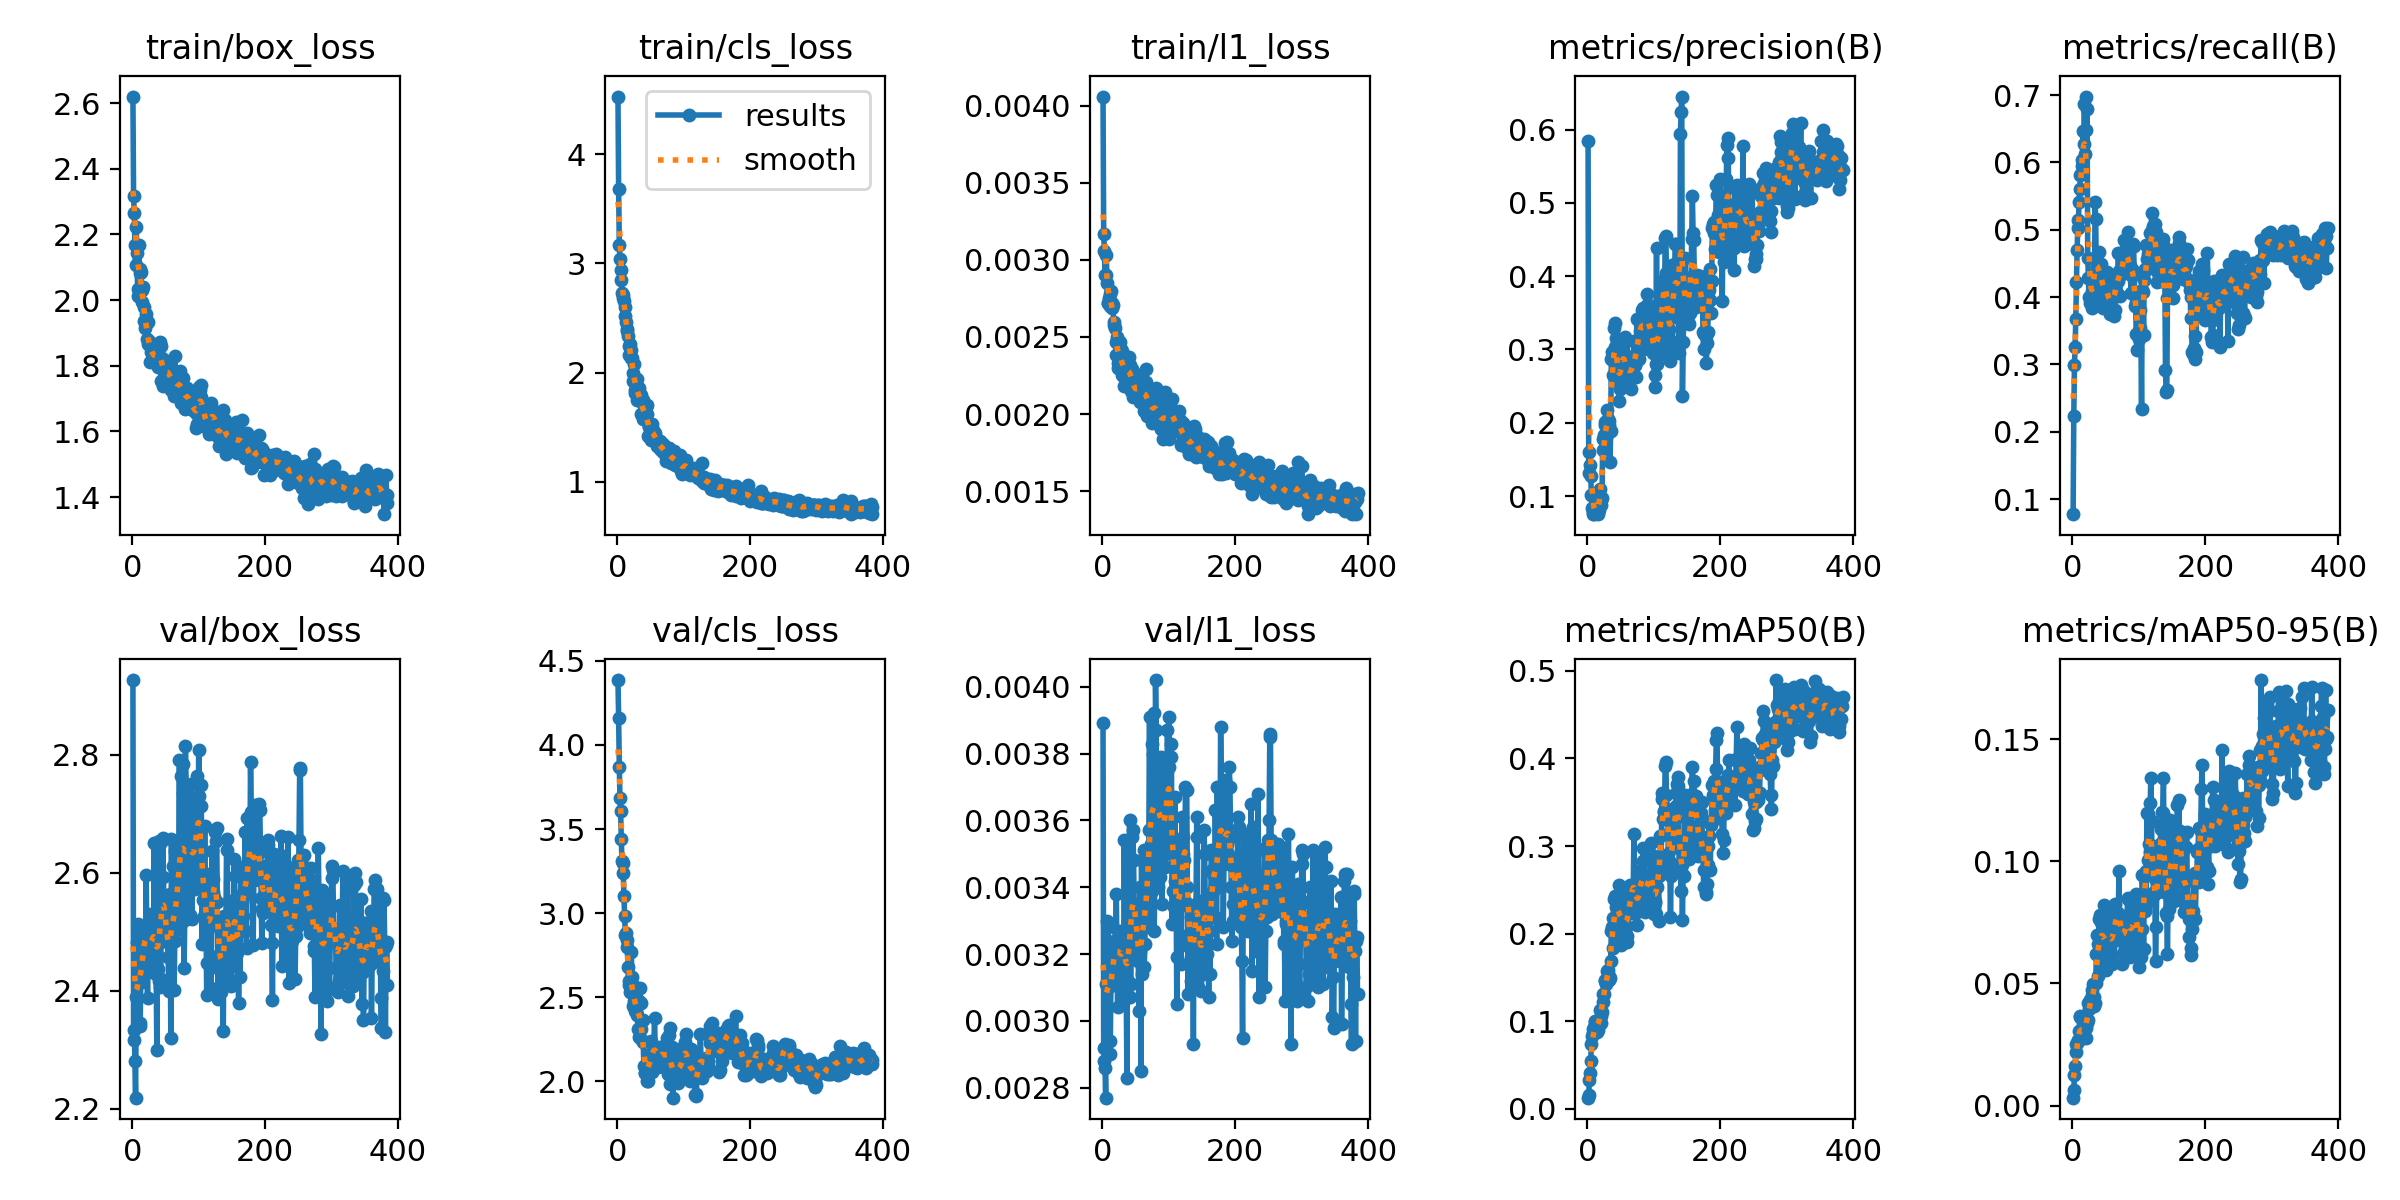

The data file committed next to this chart (first rows):
epoch, time, train/box_loss, train/cls_loss, train/l1_loss, metrics/precision(B), metrics/recall(B), metrics/mAP50(B), metrics/mAP50-95(B), val/box_loss, val/cls_loss, val/l1_loss, lr/pg0, lr/pg1, lr/pg2
1, 6.452, 2.62, 4.528, 0.00406, 0.5844, 0.07755, 0.0128, 0.00322, 2.927, 4.386, 0.00389, 3.31276e-05, 3.31276e-05, 0.06691
2, 12.83, 2.317, 3.685, 0.00317, 0.132, 0.2232, 0.01634, 0.0064, 2.317, 4.162, 0.00292, 6.646e-05, 6.646e-05, 0.03361
3, 19.4, 2.266, 3.169, 0.00306, 0.16, 0.2994, 0.03244, 0.01235, 2.334, 3.869, 0.00288, 9.97887e-05, 9.97887e-05, 0.0003055
4, 25.85, 2.169, 3.039, 0.0029, 0.1419, 0.3261, 0.04106, 0.01633, 2.282, 3.685, 0.00286, 9.99875e-05, 9.99875e-05, 9.99875e-05
5, 32.43, 2.108, 2.939, 0.0029, 0.1274, 0.3674, 0.05479, 0.02177, 2.219, 3.606, 0.00277, 9.99778e-05, 9.99778e-05, 9.99778e-05
6, 39, 2.223, 2.846, 0.00303, 0.1013, 0.4227, 0.07443, 0.02517, 2.39, 3.441, 0.00311, 9.99653e-05, 9.99653e-05, 9.99653e-05
7, 45.55, 2.144, 2.728, 0.00285, 0.08372, 0.4705, 0.08297, 0.02572, 2.483, 3.311, 0.0033, 9.995e-05, 9.995e-05, 9.995e-05
8, 52.2, 2.035, 2.708, 0.00272, 0.07793, 0.5023, 0.08631, 0.02705, 2.419, 3.296, 0.00317, 9.9932e-05, 9.9932e-05, 9.9932e-05
9, 58.82, 2.012, 2.679, 0.00272, 0.07529, 0.5153, 0.09102, 0.02657, 2.513, 3.236, 0.00328, 9.99112e-05, 9.99112e-05, 9.99112e-05
10, 65.28, 2.167, 2.656, 0.00275, 0.07548, 0.5407, 0.09388, 0.03051, 2.455, 3.099, 0.0031, 9.98876e-05, 9.98876e-05, 9.98876e-05
11, 71.85, 2.083, 2.597, 0.0027, 0.07739, 0.5607, 0.09876, 0.03645, 2.34, 2.986, 0.0029, 9.98613e-05, 9.98613e-05, 9.98613e-05
12, 78.61, 2.096, 2.52, 0.00278, 0.08016, 0.582, 0.0999, 0.03677, 2.346, 2.872, 0.00294, 9.98322e-05, 9.98322e-05, 9.98322e-05
13, 85.15, 2.086, 2.46, 0.0028, 0.08142, 0.5822, 0.09408, 0.03072, 2.437, 2.883, 0.00313, 9.98003e-05, 9.98003e-05, 9.98003e-05
14, 91.59, 2.032, 2.398, 0.00272, 0.07997, 0.5942, 0.0906, 0.02867, 2.473, 2.842, 0.00322, 9.97656e-05, 9.97656e-05, 9.97656e-05
15, 98.13, 1.995, 2.384, 0.00269, 0.07976, 0.6041, 0.08746, 0.02901, 2.414, 2.8, 0.00314, 9.97282e-05, 9.97282e-05, 9.97282e-05
16, 104.6, 2.041, 2.334, 0.00271, 0.07592, 0.6474, 0.09007, 0.02787, 2.486, 2.678, 0.0032, 9.96881e-05, 9.96881e-05, 9.96881e-05
17, 111.1, 1.978, 2.242, 0.00258, 0.09111, 0.627, 0.0986, 0.03074, 2.507, 2.575, 0.00324, 9.96452e-05, 9.96452e-05, 9.96452e-05
18, 118.9, 1.938, 2.157, 0.0026, 0.08129, 0.6865, 0.1014, 0.03189, 2.459, 2.599, 0.00315, 9.95995e-05, 9.95995e-05, 9.95995e-05
19, 125.4, 1.915, 2.259, 0.00256, 0.1103, 0.6123, 0.113, 0.0344, 2.49, 2.534, 0.00318, 9.95511e-05, 9.95511e-05, 9.95511e-05
20, 133.3, 1.937, 2.132, 0.00247, 0.08814, 0.6979, 0.106, 0.03186, 2.481, 2.563, 0.00319, 9.94999e-05, 9.94999e-05, 9.94999e-05
21, 140.1, 1.957, 2.203, 0.00238, 0.0946, 0.6485, 0.09832, 0.02786, 2.597, 2.771, 0.00338, 9.9446e-05, 9.9446e-05, 9.9446e-05
22, 146.6, 1.881, 2.133, 0.0025, 0.0969, 0.6798, 0.1104, 0.03385, 2.474, 2.622, 0.00319, 9.93893e-05, 9.93893e-05, 9.93893e-05
23, 154.5, 1.934, 1.994, 0.00233, 0.178, 0.4581, 0.1311, 0.04215, 2.388, 2.445, 0.00304, 9.93299e-05, 9.93299e-05, 9.93299e-05
24, 163.1, 1.865, 1.922, 0.0023, 0.1635, 0.4288, 0.1225, 0.03518, 2.509, 2.573, 0.00327, 9.92678e-05, 9.92678e-05, 9.92678e-05
25, 169.7, 1.875, 2.079, 0.0024, 0.1828, 0.3997, 0.1313, 0.03961, 2.475, 2.48, 0.00322, 9.92029e-05, 9.92029e-05, 9.92029e-05
26, 176.2, 1.813, 1.841, 0.00247, 0.197, 0.4006, 0.1467, 0.04307, 2.515, 2.42, 0.00325, 9.91353e-05, 9.91353e-05, 9.91353e-05
27, 186.5, 1.863, 1.81, 0.00232, 0.2008, 0.3907, 0.1464, 0.04311, 2.463, 2.449, 0.00319, 9.9065e-05, 9.9065e-05, 9.9065e-05
28, 196.1, 1.841, 1.907, 0.00242, 0.1804, 0.3961, 0.1426, 0.04108, 2.531, 2.446, 0.00327, 9.8992e-05, 9.8992e-05, 9.8992e-05
29, 204.8, 1.849, 1.939, 0.00225, 0.2019, 0.3841, 0.1484, 0.04517, 2.431, 2.479, 0.00309, 9.89163e-05, 9.89163e-05, 9.89163e-05
30, 214.9, 1.864, 1.746, 0.00241, 0.218, 0.4094, 0.1578, 0.04713, 2.451, 2.395, 0.00312, 9.88378e-05, 9.88378e-05, 9.88378e-05
31, 223.1, 1.819, 1.751, 0.00237, 0.2057, 0.4102, 0.1585, 0.04983, 2.47, 2.309, 0.00319, 9.87566e-05, 9.87566e-05, 9.87566e-05
32, 231.3, 1.823, 1.86, 0.00227, 0.1975, 0.3976, 0.1476, 0.04457, 2.477, 2.478, 0.00316, 9.86728e-05, 9.86728e-05, 9.86728e-05
33, 237.8, 1.821, 1.784, 0.00218, 0.2027, 0.389, 0.1517, 0.04092, 2.65, 2.267, 0.00354, 9.85862e-05, 9.85862e-05, 9.85862e-05
34, 244.3, 1.822, 1.807, 0.00223, 0.1464, 0.5412, 0.149, 0.04218, 2.523, 2.553, 0.00324, 9.8497e-05, 9.8497e-05, 9.8497e-05
35, 250.8, 1.853, 1.792, 0.00237, 0.1891, 0.5159, 0.1687, 0.05001, 2.463, 2.468, 0.00312, 9.84051e-05, 9.84051e-05, 9.84051e-05
36, 257.5, 1.818, 1.624, 0.00223, 0.2868, 0.4178, 0.2031, 0.06196, 2.429, 2.309, 0.00307, 9.83105e-05, 9.83105e-05, 9.83105e-05
37, 264.1, 1.848, 1.731, 0.00235, 0.2962, 0.4454, 0.2081, 0.07001, 2.3, 2.245, 0.00283, 9.82132e-05, 9.82132e-05, 9.82132e-05
38, 272.3, 1.795, 1.747, 0.00218, 0.2648, 0.4006, 0.1832, 0.05313, 2.607, 2.364, 0.0034, 9.81133e-05, 9.81133e-05, 9.81133e-05
39, 278.8, 1.82, 1.572, 0.00227, 0.2949, 0.451, 0.2173, 0.06634, 2.438, 2.236, 0.00312, 9.80107e-05, 9.80107e-05, 9.80107e-05
40, 286.1, 1.856, 1.585, 0.00237, 0.3292, 0.4665, 0.24, 0.07659, 2.417, 2.089, 0.00307, 9.79054e-05, 9.79054e-05, 9.79054e-05
41, 295.5, 1.865, 1.627, 0.00232, 0.3028, 0.4178, 0.2147, 0.06255, 2.654, 2.05, 0.0036, 9.77975e-05, 9.77975e-05, 9.77975e-05
42, 303.4, 1.873, 1.604, 0.00227, 0.3368, 0.4443, 0.2431, 0.07808, 2.407, 2.052, 0.00307, 9.7687e-05, 9.7687e-05, 9.7687e-05
43, 311.5, 1.752, 1.683, 0.00215, 0.3153, 0.4486, 0.2301, 0.07529, 2.42, 2.071, 0.00311, 9.75738e-05, 9.75738e-05, 9.75738e-05
44, 318.2, 1.859, 1.7, 0.00227, 0.2864, 0.4226, 0.2022, 0.05707, 2.652, 2.079, 0.00355, 9.7458e-05, 9.7458e-05, 9.7458e-05
45, 324.8, 1.824, 1.617, 0.00229, 0.295, 0.438, 0.2378, 0.07451, 2.484, 2, 0.00321, 9.73396e-05, 9.73396e-05, 9.73396e-05
46, 331.8, 1.738, 1.415, 0.00211, 0.2577, 0.3842, 0.2446, 0.07138, 2.66, 2, 0.00357, 9.72186e-05, 9.72186e-05, 9.72186e-05
47, 338.3, 1.808, 1.513, 0.00222, 0.2538, 0.4097, 0.2265, 0.06761, 2.593, 2.119, 0.00348, 9.7095e-05, 9.7095e-05, 9.7095e-05
48, 345.2, 1.764, 1.501, 0.00218, 0.2303, 0.3952, 0.2554, 0.08228, 2.51, 2.062, 0.00333, 9.69688e-05, 9.69688e-05, 9.69688e-05
49, 353.2, 1.772, 1.416, 0.00212, 0.2459, 0.4044, 0.1975, 0.06136, 2.551, 2.164, 0.00331, 9.68399e-05, 9.68399e-05, 9.68399e-05
50, 360.1, 1.768, 1.444, 0.00212, 0.2626, 0.4164, 0.1875, 0.05571, 2.525, 2.239, 0.00328, 9.67085e-05, 9.67085e-05, 9.67085e-05
51, 366.7, 1.775, 1.383, 0.00213, 0.2679, 0.4313, 0.1997, 0.06081, 2.495, 2.143, 0.00321, 9.65746e-05, 9.65746e-05, 9.65746e-05
52, 374.4, 1.814, 1.525, 0.00217, 0.2978, 0.438, 0.2289, 0.07084, 2.513, 2.054, 0.00335, 9.6438e-05, 9.6438e-05, 9.6438e-05
53, 380.9, 1.749, 1.471, 0.00225, 0.3135, 0.3829, 0.2431, 0.07687, 2.482, 2.144, 0.00328, 9.6299e-05, 9.6299e-05, 9.6299e-05
54, 389, 1.811, 1.464, 0.00214, 0.3051, 0.3931, 0.2253, 0.07207, 2.457, 2.176, 0.00318, 9.61573e-05, 9.61573e-05, 9.61573e-05
55, 395.7, 1.8, 1.443, 0.00217, 0.2951, 0.3997, 0.2322, 0.07719, 2.399, 2.184, 0.00303, 9.60131e-05, 9.60131e-05, 9.60131e-05
56, 402.2, 1.783, 1.416, 0.00219, 0.317, 0.3749, 0.2035, 0.06312, 2.489, 2.379, 0.00321, 9.58664e-05, 9.58664e-05, 9.58664e-05
57, 410, 1.75, 1.445, 0.00208, 0.265, 0.3914, 0.2109, 0.06452, 2.565, 2.194, 0.0034, 9.57172e-05, 9.57172e-05, 9.57172e-05
58, 416.5, 1.726, 1.378, 0.00218, 0.2522, 0.3988, 0.2078, 0.07603, 2.32, 2.159, 0.00285, 9.55655e-05, 9.55655e-05, 9.55655e-05
59, 424.9, 1.761, 1.36, 0.0022, 0.2562, 0.3794, 0.1975, 0.05803, 2.657, 2.117, 0.00348, 9.54112e-05, 9.54112e-05, 9.54112e-05
60, 431.5, 1.757, 1.324, 0.00213, 0.2717, 0.4225, 0.1908, 0.06159, 2.483, 2.2, 0.00314, 9.52545e-05, 9.52545e-05, 9.52545e-05
... 324 more rows
